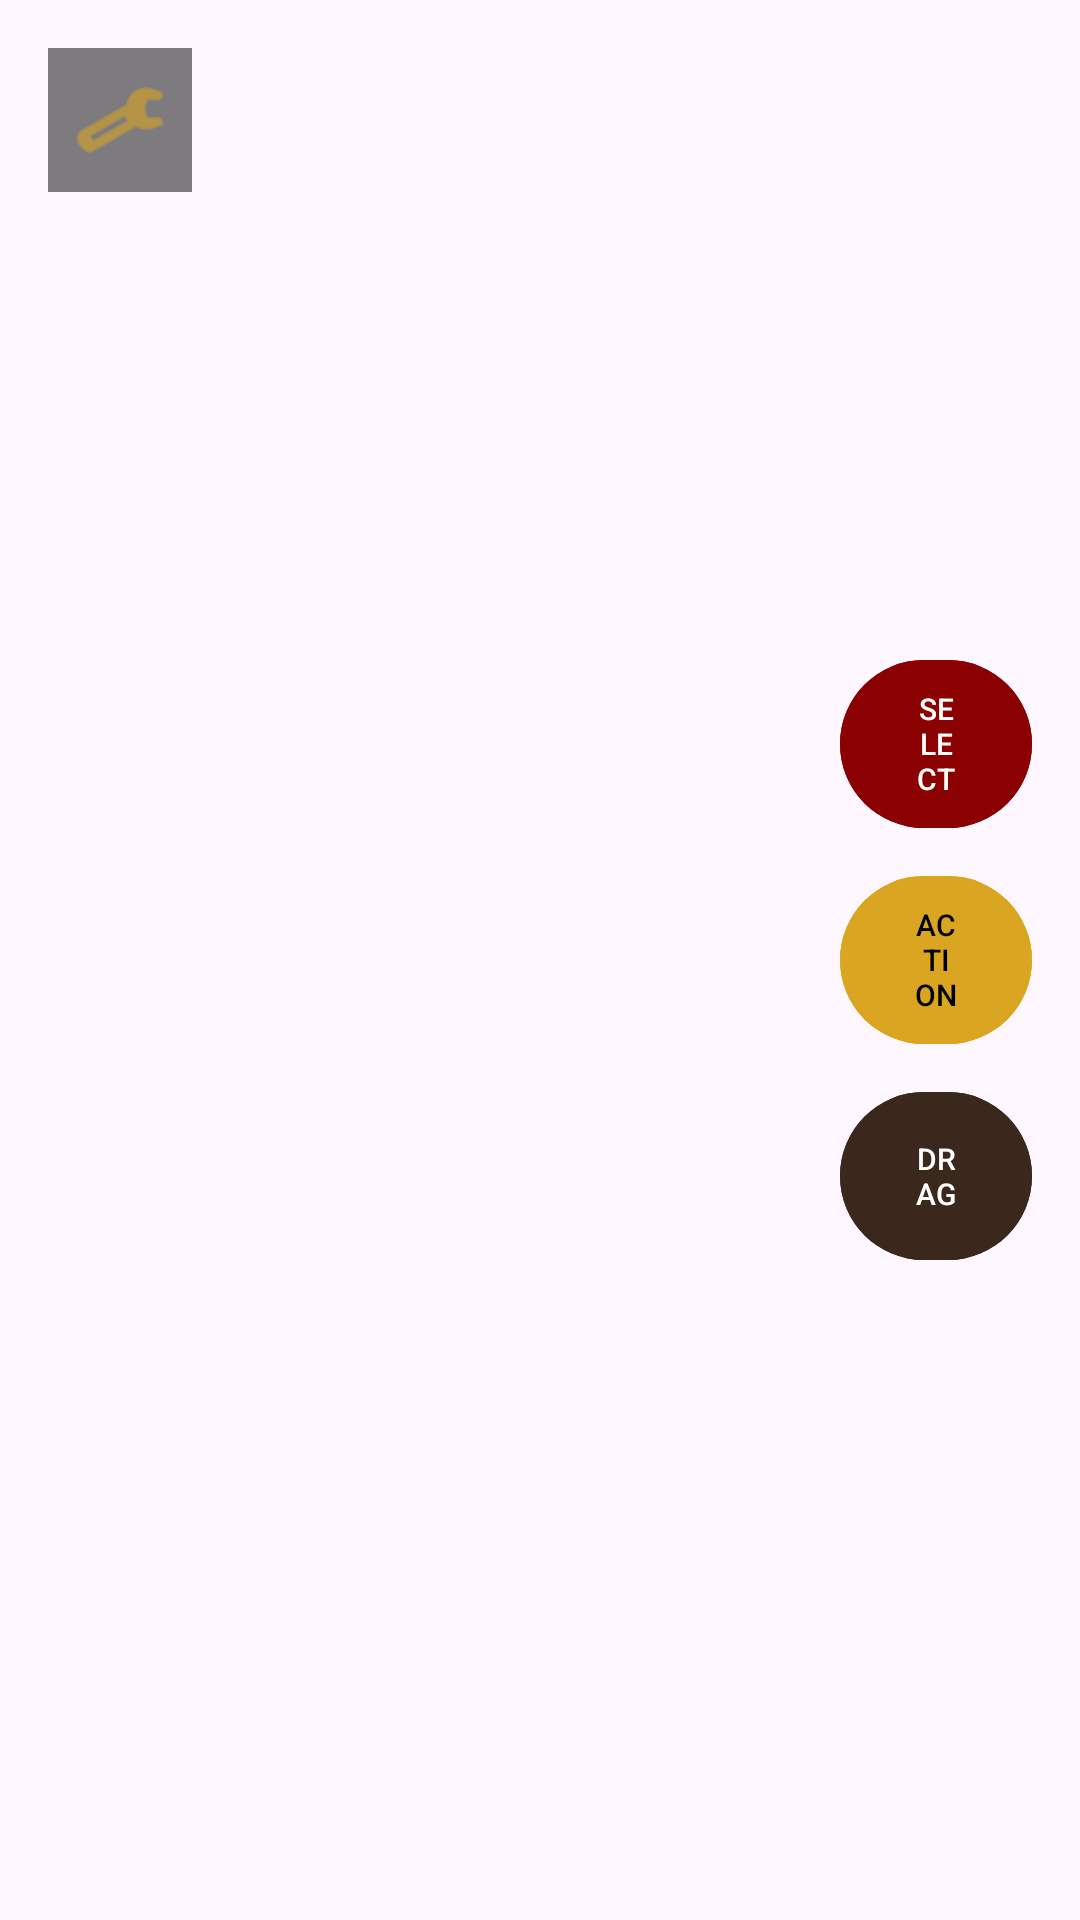

Write the Android layout XML for this screen, with the resource values it uses.
<!-- AndroidManifest.xml: application theme Theme.StrongholdCrusader -->
<!-- res/layout/overlay_controls.xml -->
<?xml version="1.0" encoding="utf-8"?>
<RelativeLayout xmlns:android="http://schemas.android.com/apk/res/android"
    android:layout_width="match_parent"
    android:layout_height="match_parent">

    
    <ImageButton
        android:id="@+id/btnPauseMenu"
        android:layout_width="48dp"
        android:layout_height="48dp"
        android:layout_margin="16dp"
        android:background="#80000000"
        android:contentDescription="Pause Menu"
        android:src="@android:drawable/ic_menu_preferences"
        android:tint="#DAA520" />

    
    <LinearLayout
        android:id="@+id/controlCluster"
        android:layout_width="wrap_content"
        android:layout_height="wrap_content"
        android:layout_alignParentEnd="true"
        android:layout_centerVertical="true"
        android:layout_marginEnd="16dp"
        android:orientation="vertical"
        android:gravity="center">

        <Button
            android:id="@+id/btnLeftClick"
            android:layout_width="64dp"
            android:layout_height="64dp"
            android:text="SELECT"
            android:textSize="10sp"
            android:backgroundTint="#8B0000"
            android:textColor="#FFFFFF"
            android:layout_marginBottom="8dp" />

        <Button
            android:id="@+id/btnRightClick"
            android:layout_width="64dp"
            android:layout_height="64dp"
            android:text="ACTION"
            android:textSize="10sp"
            android:backgroundTint="#DAA520"
            android:textColor="#000000"
            android:layout_marginBottom="8dp" />

        <Button
            android:id="@+id/btnBoxSelect"
            android:layout_width="64dp"
            android:layout_height="64dp"
            android:text="DRAG"
            android:textSize="10sp"
            android:backgroundTint="#3A281C"
            android:textColor="#FFFFFF" />

    </LinearLayout>

</RelativeLayout>
<!-- resources referenced by this layout -->
<resources>
  <style name="Theme.StrongholdCrusader" parent="Base.Theme.StrongholdCrusader" />
  <style name="Base.Theme.StrongholdCrusader" parent="Theme.Material3.DayNight.NoActionBar">
          <item name="colorPrimary">#8B0000</item>
          <item name="colorSecondary">#DAA520</item>
      </style>
</resources>
